pico-8 play session: hold → + tap 🅾

[t = 1 s] hold → ~1s, tap 🅾 ~2×
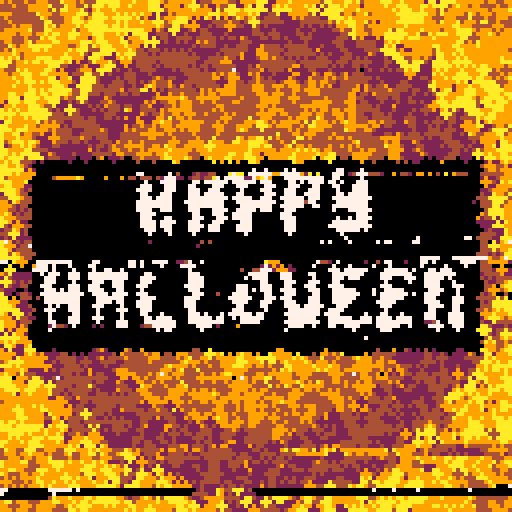
[t = 2 s] hold → ~2s, tap 🅾 ~4×
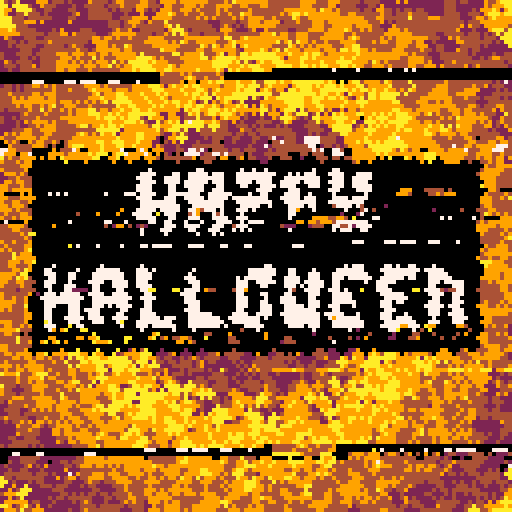
[t = 4 s] hold → ~4s, tap 🅾 ~7×
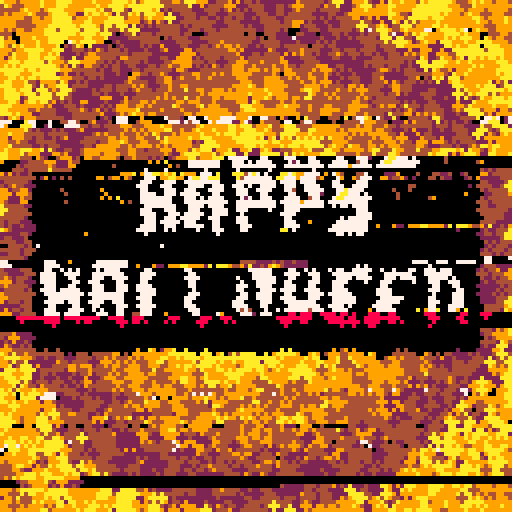
[t = 6 s] hold → ~6s, tap 🅾 ~10×
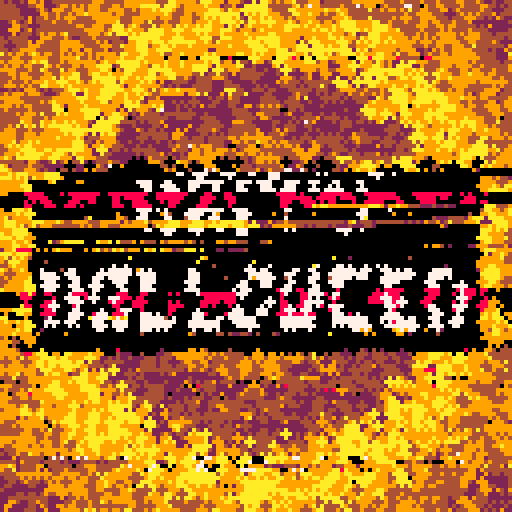
[t = 8 s] hold → ~8s, tap 🅾 ~14×
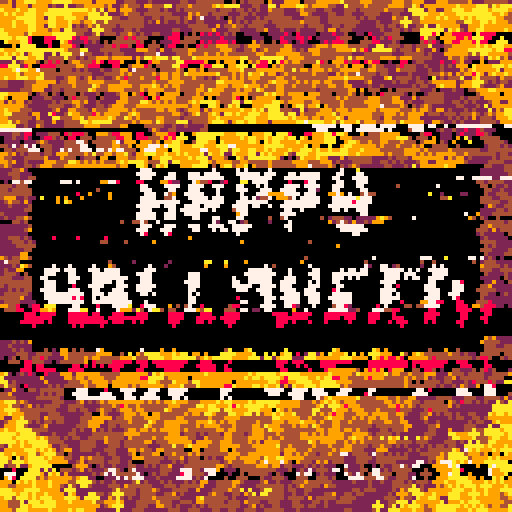

pico-8 cartridge
version 8
__lua__
--halloween doodle
--pico-8 doodle by trasevol_dog


col_dark={0,1,1,2,1,5,6,2,4,9,3,1,1,8,9}
col_dark[0]=0

ora={[0]=10,9,4}

cls()

str="happy"
print(str,64-#str*2,0,7)
str="halloween"
print(str,64-#str*2,8,7)

print("death",0,32,8)


memcpy(0x0,0x6000,0x2000)

cls()

r=rnd
t=0
--::s::
function _draw()
t+=0.01

for i=0,999 do
 local x,y=r(128),r(128)
 local c=0
 
 if abs(y-64)<24 and abs(x-64)<56 then
  c=sget((x-64)/3+63.7,(y-64)/3+7)
 else
 
 --if c==0 then
  local l=sqrt((x-64)*(x-64)+(y-64)*(y-64))
  --c=(l/16+t*4)%6+8
  c=ora[flr(l/16+t*8)%3]
  if rnd(2)<1 then
   c=col_dark[flr(c)]
  end
 end
 
 circfill(x,y,1,c)
end

memcpy(0x2000,0x6000,0x2000)
memcpy(0x6000,0x1000,0x1000)

for i=0,499 do
 local x,y=r(128),r(64)
 local c=0
 
 local sx=(x%64)/2.8-2
 local sy=(y%22)/2.8+31
 c=sget(sx,sy)
 
 --if c==8 and rnd(2)<1 then
 -- c=2
 --end
 
 circfill(x,y,1,c)
end

memcpy(0x1000,0x6000,0x1000)
memcpy(0x6000,0x2000,0x2000)

memcpy(0x2000,0x0,0x1000)
memcpy(0x0,0x1000,0x1000)

--memcpy(0x6000,0x0,0x2000)

for i=0,-2+t*4 do
 local l=rnd(0x100)
 memcpy(0x6000+rnd(0x2000-l),0x6000+rnd(0x2000-l),l)
end

for i=0,-3+t*3 do
 local l=rnd(min(t/3,1)*0x400)
 local a=rnd(0x2000-l)
 memcpy(0x6000+a,0x0+a,l)
end

memcpy(0x0,0x2000,0x1000)


end
--flip()




--goto s
__gfx__
00000000000000000000000000000000000000000000000000000000000000000000000000000000000000000000000000000000000000000000000000000000
00000000000000000000000000000000000000000000000000000000000000000000000000000000000000000000000000000000000000000000000000000000
00700700000000000000000000000000000000000000000000000000000000000000000000000000000000000000000000000000000000000000000000000000
00077000000000000000000000000000000000000000000000000000000000000000000000000000000000000000000000000000000000000000000000000000
00077000000000000000000000000000000000000000000000000000000000000000000000000000000000000000000000000000000000000000000000000000
00700700000000000000000000000000000000000000000000000000000000000000000000000000000000000000000000000000000000000000000000000000
00000000000000000000000000000000000000000000000000000000000000000000000000000000000000000000000000000000000000000000000000000000
00000000000000000000000000000000000000000000000000000000000000000000000000000000000000000000000000000000000000000000000000000000
00000000000000000000000000000000000000000000000000000000000000000000000000000000000000000000000000000000000000000000000000000000
00000000000000000000000000000000000000000000000000000000000000000000000000000000000000000000000000000000000000000000000000000000
00000000000000000000000000000000000000000000000000000000000000000000000000000000000000000000000000000000000000000000000000000000
00000000000000000000000000000000000000000000000000000000000000000000000000000000000000000000000000000000000000000000000000000000
00000000000000000000000000000000000000000000000000000000000000000000000000000000000000000000000000000000000000000000000000000000
00000000000000000000000000000000000000000000000000000000000000000000000000000000000000000000000000000000000000000000000000000000
00000000000000000000000000000000000000000000000000000000000000000000000000000000000000000000000000000000000000000000000000000000
00000000000000000000000000000000000000000000000000000000000000000000000000000000000000000000000000000000000000000000000000000000
00000000000000000000000000000000000000000000000000000000000000000000000000000000000000000000000000000000000000000000000000000000
00000000000000000000000000000000000000000000000000000000000000000000000000000000000000000000000000000000000000000000000000000000
00000000000000000000000000000000000000000000000000000000000000000000000000000000000000000000000000000000000000000000000000000000
00000000000000000000000000000000000000000000000000000000000000000000000000000000000000000000000000000000000000000000000000000000
00000000000000000000000000000000000000000000000000000000000000000000000000000000000000000000000000000000000000000000000000000000
00000000000000000000000000000000000000000000000000000000000000000000000000000000000000000000000000000000000000000000000000000000
00000000000000000000000000000000000000000000000000000000000000000000000000000000000000000000000000000000000000000000000000000000
00000000000000000000000000000000000000000000000000000000000000000000000000000000000000000000000000000000000000000000000000000000
00000000000000000000000000000000000000000000000000000000000000000000000000000000000000000000000000000000000000000000000000000000
00000000000000000000000000000000000000000000000000000000000000000000000000000000000000000000000000000000000000000000000000000000
00000000000000000000000000000000000000000000000000000000000000000000000000000000000000000000000000000000000000000000000000000000
00000000000000000000000000000000000000000000000000000000000000000000000000000000000000000000000000000000000000000000000000000000
00000000000000000000000000000000000000000000000000000000000000000000000000000000000000000000000000000000000000000000000000000000
00000000000000000000000000000000000000000000000000000000000000000000000000000000000000000000000000000000000000000000000000000000
00000000000000000000000000000000000000000000000000000000000000000000000000000000000000000000000000000000000000000000000000000000
00000000000000000000000000000000000000000000000000000000000000000000000000000000000000000000000000000000000000000000000000000000
00000000000000000000000000000000000000000000000000000000000000000000000000000000000000000000000000000000000000000000000000000000
00000000000000000000000000000000000000000000000000000000000000000000000000000000000000000000000000000000000000000000000000000000
00000000000000000000000000000000000000000000000000000000000000000000000000000000000000000000000000000000000000000000000000000000
00000000000000000000000000000000000000000000000000000000000000000000000000000000000000000000000000000000000000000000000000000000
00000000000000000000000000000000000000000000000000000000000000000000000000000000000000000000000000000000000000000000000000000000
00000000000000000000000000000000000000000000000000000000000000000000000000000000000000000000000000000000000000000000000000000000
00000000000000000000000000000000000000000000000000000000000000000000000000000000000000000000000000000000000000000000000000000000
00000000000000000000000000000000000000000000000000000000000000000000000000000000000000000000000000000000000000000000000000000000
00000000000000000000000000000000000000000000000000000000000000000000000000000000000000000000000000000000000000000000000000000000
00000000000000000000000000000000000000000000000000000000000000000000000000000000000000000000000000000000000000000000000000000000
00000000000000000000000000000000000000000000000000000000000000000000000000000000000000000000000000000000000000000000000000000000
00000000000000000000000000000000000000000000000000000000000000000000000000000000000000000000000000000000000000000000000000000000
00000000000000000000000000000000000000000000000000000000000000000000000000000000000000000000000000000000000000000000000000000000
00000000000000000000000000000000000000000000000000000000000000000000000000000000000000000000000000000000000000000000000000000000
00000000000000000000000000000000000000000000000000000000000000000000000000000000000000000000000000000000000000000000000000000000
00000000000000000000000000000000000000000000000000000000000000000000000000000000000000000000000000000000000000000000000000000000
00000000000000000000000000000000000000000000000000000000000000000000000000000000000000000000000000000000000000000000000000000000
00000000000000000000000000000000000000000000000000000000000000000000000000000000000000000000000000000000000000000000000000000000
00000000000000000000000000000000000000000000000000000000000000000000000000000000000000000000000000000000000000000000000000000000
00000000000000000000000000000000000000000000000000000000000000000000000000000000000000000000000000000000000000000000000000000000
00000000000000000000000000000000000000000000000000000000000000000000000000000000000000000000000000000000000000000000000000000000
00000000000000000000000000000000000000000000000000000000000000000000000000000000000000000000000000000000000000000000000000000000
00000000000000000000000000000000000000000000000000000000000000000000000000000000000000000000000000000000000000000000000000000000
00000000000000000000000000000000000000000000000000000000000000000000000000000000000000000000000000000000000000000000000000000000
00000000000000000000000000000000000000000000000000000000000000000000000000000000000000000000000000000000000000000000000000000000
00000000000000000000000000000000000000000000000000000000000000000000000000000000000000000000000000000000000000000000000000000000
00000000000000000000000000000000000000000000000000000000000000000000000000000000000000000000000000000000000000000000000000000000
00000000000000000000000000000000000000000000000000000000000000000000000000000000000000000000000000000000000000000000000000000000
00000000000000000000000000000000000000000000000000000000000000000000000000000000000000000000000000000000000000000000000000000000
00000000000000000000000000000000000000000000000000000000000000000000000000000000000000000000000000000000000000000000000000000000
00000000000000000000000000000000000000000000000000000000000000000000000000000000000000000000000000000000000000000000000000000000
00000000000000000000000000000000000000000000000000000000000000000000000000000000000000000000000000000000000000000000000000000000
00000000000000000000000000000000000000000000000000000000000000000000000000000000000000000000000000000000000000000000000000000000
00000000000000000000000000000000000000000000000000000000000000000000000000000000000000000000000000000000000000000000000000000000
00000000000000000000000000000000000000000000000000000000000000000000000000000000000000000000000000000000000000000000000000000000
00000000000000000000000000000000000000000000000000000000000000000000000000000000000000000000000000000000000000000000000000000000
00000000000000000000000000000000000000000000000000000000000000000000000000000000000000000000000000000000000000000000000000000000
00000000000000000000000000000000000000000000000000000000000000000000000000000000000000000000000000000000000000000000000000000000
00000000000000000000000000000000000000000000000000000000000000000000000000000000000000000000000000000000000000000000000000000000
00000000000000000000000000000000000000000000000000000000000000000000000000000000000000000000000000000000000000000000000000000000
00000000000000000000000000000000000000000000000000000000000000000000000000000000000000000000000000000000000000000000000000000000
00000000000000000000000000000000000000000000000000000000000000000000000000000000000000000000000000000000000000000000000000000000
00000000000000000000000000000000000000000000000000000000000000000000000000000000000000000000000000000000000000000000000000000000
00000000000000000000000000000000000000000000000000000000000000000000000000000000000000000000000000000000000000000000000000000000
00000000000000000000000000000000000000000000000000000000000000000000000000000000000000000000000000000000000000000000000000000000
00000000000000000000000000000000000000000000000000000000000000000000000000000000000000000000000000000000000000000000000000000000
00000000000000000000000000000000000000000000000000000000000000000000000000000000000000000000000000000000000000000000000000000000
00000000000000000000000000000000000000000000000000000000000000000000000000000000000000000000000000000000000000000000000000000000
00000000000000000000000000000000000000000000000000000000000000000000000000000000000000000000000000000000000000000000000000000000
00000000000000000000000000000000000000000000000000000000000000000000000000000000000000000000000000000000000000000000000000000000
00000000000000000000000000000000000000000000000000000000000000000000000000000000000000000000000000000000000000000000000000000000
00000000000000000000000000000000000000000000000000000000000000000000000000000000000000000000000000000000000000000000000000000000
00000000000000000000000000000000000000000000000000000000000000000000000000000000000000000000000000000000000000000000000000000000
00000000000000000000000000000000000000000000000000000000000000000000000000000000000000000000000000000000000000000000000000000000
00000000000000000000000000000000000000000000000000000000000000000000000000000000000000000000000000000000000000000000000000000000
00000000000000000000000000000000000000000000000000000000000000000000000000000000000000000000000000000000000000000000000000000000
00000000000000000000000000000000000000000000000000000000000000000000000000000000000000000000000000000000000000000000000000000000
00000000000000000000000000000000000000000000000000000000000000000000000000000000000000000000000000000000000000000000000000000000
00000000000000000000000000000000000000000000000000000000000000000000000000000000000000000000000000000000000000000000000000000000
00000000000000000000000000000000000000000000000000000000000000000000000000000000000000000000000000000000000000000000000000000000
00000000000000000000000000000000000000000000000000000000000000000000000000000000000000000000000000000000000000000000000000000000
00000000000000000000000000000000000000000000000000000000000000000000000000000000000000000000000000000000000000000000000000000000
00000000000000000000000000000000000000000000000000000000000000000000000000000000000000000000000000000000000000000000000000000000
00000000000000000000000000000000000000000000000000000000000000000000000000000000000000000000000000000000000000000000000000000000
00000000000000000000000000000000000000000000000000000000000000000000000000000000000000000000000000000000000000000000000000000000
00000000000000000000000000000000000000000000000000000000000000000000000000000000000000000000000000000000000000000000000000000000
00000000000000000000000000000000000000000000000000000000000000000000000000000000000000000000000000000000000000000000000000000000
00000000000000000000000000000000000000000000000000000000000000000000000000000000000000000000000000000000000000000000000000000000
00000000000000000000000000000000000000000000000000000000000000000000000000000000000000000000000000000000000000000000000000000000
00000000000000000000000000000000000000000000000000000000000000000000000000000000000000000000000000000000000000000000000000000000
00000000000000000000000000000000000000000000000000000000000000000000000000000000000000000000000000000000000000000000000000000000
00000000000000000000000000000000000000000000000000000000000000000000000000000000000000000000000000000000000000000000000000000000
00000000000000000000000000000000000000000000000000000000000000000000000000000000000000000000000000000000000000000000000000000000
00000000000000000000000000000000000000000000000000000000000000000000000000000000000000000000000000000000000000000000000000000000
00000000000000000000000000000000000000000000000000000000000000000000000000000000000000000000000000000000000000000000000000000000
00000000000000000000000000000000000000000000000000000000000000000000000000000000000000000000000000000000000000000000000000000000
00000000000000000000000000000000000000000000000000000000000000000000000000000000000000000000000000000000000000000000000000000000
00000000000000000000000000000000000000000000000000000000000000000000000000000000000000000000000000000000000000000000000000000000
00000000000000000000000000000000000000000000000000000000000000000000000000000000000000000000000000000000000000000000000000000000
00000000000000000000000000000000000000000000000000000000000000000000000000000000000000000000000000000000000000000000000000000000
00000000000000000000000000000000000000000000000000000000000000000000000000000000000000000000000000000000000000000000000000000000
00000000000000000000000000000000000000000000000000000000000000000000000000000000000000000000000000000000000000000000000000000000
00000000000000000000000000000000000000000000000000000000000000000000000000000000000000000000000000000000000000000000000000000000
00000000000000000000000000000000000000000000000000000000000000000000000000000000000000000000000000000000000000000000000000000000
00000000000000000000000000000000000000000000000000000000000000000000000000000000000000000000000000000000000000000000000000000000
00000000000000000000000000000000000000000000000000000000000000000000000000000000000000000000000000000000000000000000000000000000
00000000000000000000000000000000000000000000000000000000000000000000000000000000000000000000000000000000000000000000000000000000
00000000000000000000000000000000000000000000000000000000000000000000000000000000000000000000000000000000000000000000000000000000
00000000000000000000000000000000000000000000000000000000000000000000000000000000000000000000000000000000000000000000000000000000
00000000000000000000000000000000000000000000000000000000000000000000000000000000000000000000000000000000000000000000000000000000
00000000000000000000000000000000000000000000000000000000000000000000000000000000000000000000000000000000000000000000000000000000
00000000000000000000000000000000000000000000000000000000000000000000000000000000000000000000000000000000000000000000000000000000
00000000000000000000000000000000000000000000000000000000000000000000000000000000000000000000000000000000000000000000000000000000
00000000000000000000000000000000000000000000000000000000000000000000000000000000000000000000000000000000000000000000000000000000
00000000000000000000000000000000000000000000000000000000000000000000000000000000000000000000000000000000000000000000000000000000
00000000000000000000000000000000000000000000000000000000000000000000000000000000000000000000000000000000000000000000000000000000
__gff__
0000000000000000000000000000000000000000000000000000000000000000000000000000000000000000000000000000000000000000000000000000000000000000000000000000000000000000000000000000000000000000000000000000000000000000000000000000000000000000000000000000000000000000
0000000000000000000000000000000000000000000000000000000000000000000000000000000000000000000000000000000000000000000000000000000000000000000000000000000000000000000000000000000000000000000000000000000000000000000000000000000000000000000000000000000000000000
__map__
0000000000000000000000000000000000000000000000000000000000000000000000000000000000000000000000000000000000000000000000000000000000000000000000000000000000000000000000000000000000000000000000000000000000000000000000000000000000000000000000000000000000000000
0000000000000000000000000000000000000000000000000000000000000000000000000000000000000000000000000000000000000000000000000000000000000000000000000000000000000000000000000000000000000000000000000000000000000000000000000000000000000000000000000000000000000000
0000000000000000000000000000000000000000000000000000000000000000000000000000000000000000000000000000000000000000000000000000000000000000000000000000000000000000000000000000000000000000000000000000000000000000000000000000000000000000000000000000000000000000
0000000000000000000000000000000000000000000000000000000000000000000000000000000000000000000000000000000000000000000000000000000000000000000000000000000000000000000000000000000000000000000000000000000000000000000000000000000000000000000000000000000000000000
0000000000000000000000000000000000000000000000000000000000000000000000000000000000000000000000000000000000000000000000000000000000000000000000000000000000000000000000000000000000000000000000000000000000000000000000000000000000000000000000000000000000000000
0000000000000000000000000000000000000000000000000000000000000000000000000000000000000000000000000000000000000000000000000000000000000000000000000000000000000000000000000000000000000000000000000000000000000000000000000000000000000000000000000000000000000000
0000000000000000000000000000000000000000000000000000000000000000000000000000000000000000000000000000000000000000000000000000000000000000000000000000000000000000000000000000000000000000000000000000000000000000000000000000000000000000000000000000000000000000
0000000000000000000000000000000000000000000000000000000000000000000000000000000000000000000000000000000000000000000000000000000000000000000000000000000000000000000000000000000000000000000000000000000000000000000000000000000000000000000000000000000000000000
0000000000000000000000000000000000000000000000000000000000000000000000000000000000000000000000000000000000000000000000000000000000000000000000000000000000000000000000000000000000000000000000000000000000000000000000000000000000000000000000000000000000000000
0000000000000000000000000000000000000000000000000000000000000000000000000000000000000000000000000000000000000000000000000000000000000000000000000000000000000000000000000000000000000000000000000000000000000000000000000000000000000000000000000000000000000000
0000000000000000000000000000000000000000000000000000000000000000000000000000000000000000000000000000000000000000000000000000000000000000000000000000000000000000000000000000000000000000000000000000000000000000000000000000000000000000000000000000000000000000
0000000000000000000000000000000000000000000000000000000000000000000000000000000000000000000000000000000000000000000000000000000000000000000000000000000000000000000000000000000000000000000000000000000000000000000000000000000000000000000000000000000000000000
0000000000000000000000000000000000000000000000000000000000000000000000000000000000000000000000000000000000000000000000000000000000000000000000000000000000000000000000000000000000000000000000000000000000000000000000000000000000000000000000000000000000000000
0000000000000000000000000000000000000000000000000000000000000000000000000000000000000000000000000000000000000000000000000000000000000000000000000000000000000000000000000000000000000000000000000000000000000000000000000000000000000000000000000000000000000000
0000000000000000000000000000000000000000000000000000000000000000000000000000000000000000000000000000000000000000000000000000000000000000000000000000000000000000000000000000000000000000000000000000000000000000000000000000000000000000000000000000000000000000
0000000000000000000000000000000000000000000000000000000000000000000000000000000000000000000000000000000000000000000000000000000000000000000000000000000000000000000000000000000000000000000000000000000000000000000000000000000000000000000000000000000000000000
0000000000000000000000000000000000000000000000000000000000000000000000000000000000000000000000000000000000000000000000000000000000000000000000000000000000000000000000000000000000000000000000000000000000000000000000000000000000000000000000000000000000000000
0000000000000000000000000000000000000000000000000000000000000000000000000000000000000000000000000000000000000000000000000000000000000000000000000000000000000000000000000000000000000000000000000000000000000000000000000000000000000000000000000000000000000000
0000000000000000000000000000000000000000000000000000000000000000000000000000000000000000000000000000000000000000000000000000000000000000000000000000000000000000000000000000000000000000000000000000000000000000000000000000000000000000000000000000000000000000
0000000000000000000000000000000000000000000000000000000000000000000000000000000000000000000000000000000000000000000000000000000000000000000000000000000000000000000000000000000000000000000000000000000000000000000000000000000000000000000000000000000000000000
0000000000000000000000000000000000000000000000000000000000000000000000000000000000000000000000000000000000000000000000000000000000000000000000000000000000000000000000000000000000000000000000000000000000000000000000000000000000000000000000000000000000000000
0000000000000000000000000000000000000000000000000000000000000000000000000000000000000000000000000000000000000000000000000000000000000000000000000000000000000000000000000000000000000000000000000000000000000000000000000000000000000000000000000000000000000000
0000000000000000000000000000000000000000000000000000000000000000000000000000000000000000000000000000000000000000000000000000000000000000000000000000000000000000000000000000000000000000000000000000000000000000000000000000000000000000000000000000000000000000
0000000000000000000000000000000000000000000000000000000000000000000000000000000000000000000000000000000000000000000000000000000000000000000000000000000000000000000000000000000000000000000000000000000000000000000000000000000000000000000000000000000000000000
0000000000000000000000000000000000000000000000000000000000000000000000000000000000000000000000000000000000000000000000000000000000000000000000000000000000000000000000000000000000000000000000000000000000000000000000000000000000000000000000000000000000000000
0000000000000000000000000000000000000000000000000000000000000000000000000000000000000000000000000000000000000000000000000000000000000000000000000000000000000000000000000000000000000000000000000000000000000000000000000000000000000000000000000000000000000000
0000000000000000000000000000000000000000000000000000000000000000000000000000000000000000000000000000000000000000000000000000000000000000000000000000000000000000000000000000000000000000000000000000000000000000000000000000000000000000000000000000000000000000
0000000000000000000000000000000000000000000000000000000000000000000000000000000000000000000000000000000000000000000000000000000000000000000000000000000000000000000000000000000000000000000000000000000000000000000000000000000000000000000000000000000000000000
0000000000000000000000000000000000000000000000000000000000000000000000000000000000000000000000000000000000000000000000000000000000000000000000000000000000000000000000000000000000000000000000000000000000000000000000000000000000000000000000000000000000000000
0000000000000000000000000000000000000000000000000000000000000000000000000000000000000000000000000000000000000000000000000000000000000000000000000000000000000000000000000000000000000000000000000000000000000000000000000000000000000000000000000000000000000000
0000000000000000000000000000000000000000000000000000000000000000000000000000000000000000000000000000000000000000000000000000000000000000000000000000000000000000000000000000000000000000000000000000000000000000000000000000000000000000000000000000000000000000
0000000000000000000000000000000000000000000000000000000000000000000000000000000000000000000000000000000000000000000000000000000000000000000000000000000000000000000000000000000000000000000000000000000000000000000000000000000000000000000000000000000000000000
